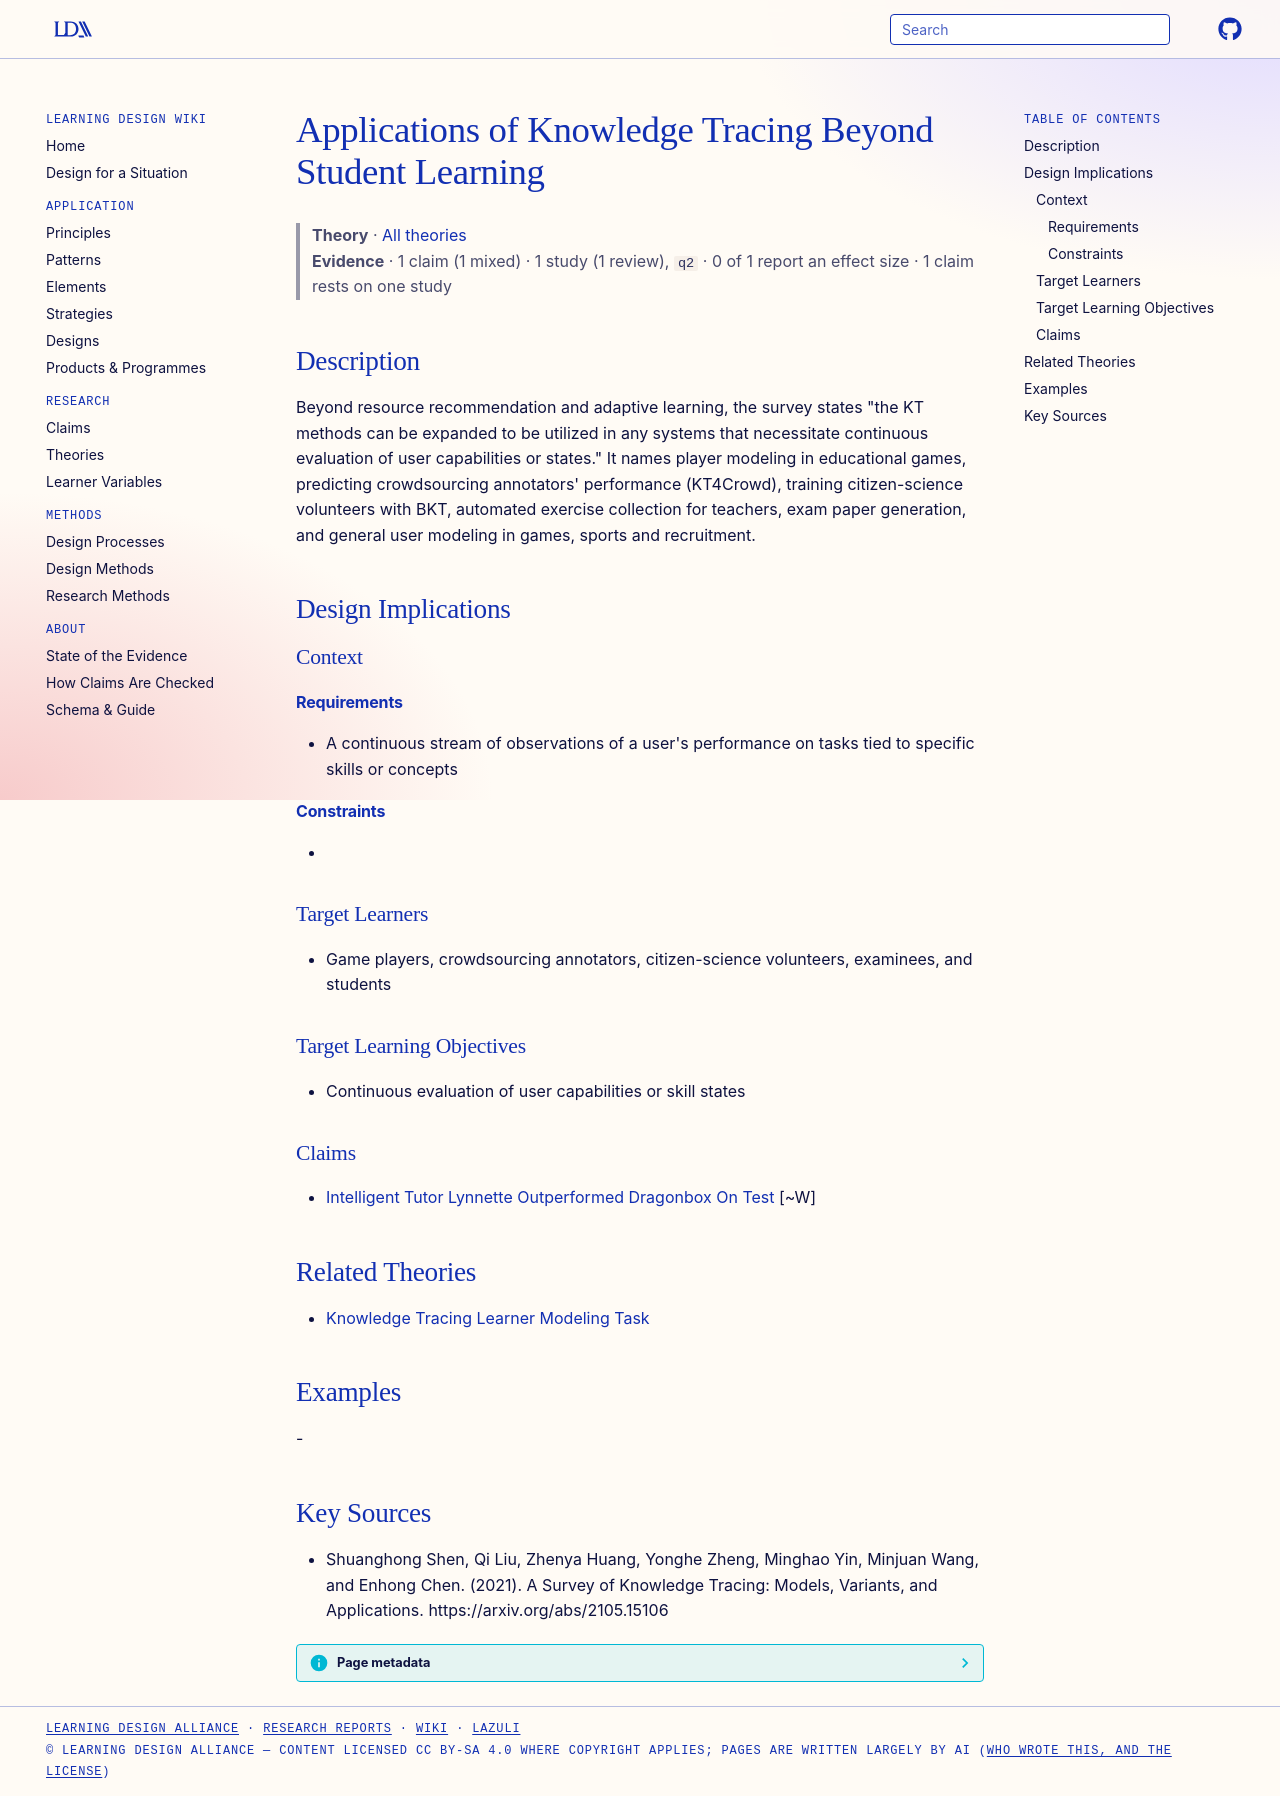

repository: Learning-Design-Alliance/learning-wiki · page: theories/knowledge-tracing-broader-applications/index.html · generator: mkdocs

---
type: theory
title: Applications of Knowledge Tracing Beyond Student Learning
description: "Beyond resource recommendation and adaptive learning, the survey states \"the KT methods can be expanded to be utilized in any systems that necessitate continuous evaluation of user capabilities or states.\" It names pl..."
canonical: true
status: review
generated:
  by: claude/unspecified
  at: 2026-09-24
sources:
  - id: shuanghong-shen-2021
    resource: "https://arxiv.org/abs/2105.15106"
    title: "Shuanghong Shen, Qi Liu, Zhenya Huang, Yonghe Zheng, Minghao Yin, Minjuan Wang, and Enhong Chen. (2021). A Survey of Knowledge Tracing: Models, Variants, and Applications. https://arxiv.org/abs/2105.15106"
    author: Shuanghong Shen, Qi Liu, Zhenya Huang, Yonghe Zheng, Minghao Yin, Minjuan Wang, and Enhong Chen
---

# Applications of Knowledge Tracing Beyond Student Learning

> **Theory** · [All theories](index.md)
> **Evidence** · 1 claim (1 mixed) · 1 study (1 review), `q2` · 0 of 1 report an effect size · 1 claim rests on one study

## Description
Beyond resource recommendation and adaptive learning, the survey states "the KT methods can be expanded to be utilized in any systems that necessitate continuous evaluation of user capabilities or states." It names player modeling in educational games, predicting crowdsourcing annotators' performance (KT4Crowd), training citizen-science volunteers with BKT, automated exercise collection for teachers, exam paper generation, and general user modeling in games, sports and recruitment.

## Design Implications

### Context
#### Requirements
- A continuous stream of observations of a user's performance on tasks tied to specific skills or concepts
#### Constraints
- 

### Target Learners
- Game players, crowdsourcing annotators, citizen-science volunteers, examinees, and students

### Target Learning Objectives
- Continuous evaluation of user capabilities or skill states

### Claims
- [Intelligent Tutor Lynnette Outperformed Dragonbox On Test](../claims/intelligent-tutor-lynnette-outperformed-dragonbox-on-test.md) [~W]

## Related Theories
- [Knowledge Tracing Learner Modeling Task](knowledge-tracing-learner-modeling-task.md)

## Examples
-

## Key Sources
- Shuanghong Shen, Qi Liu, Zhenya Huang, Yonghe Zheng, Minghao Yin, Minjuan Wang, and Enhong Chen. (2021). A Survey of Knowledge Tracing: Models, Variants, and Applications. https://arxiv.org/abs/2105.15106
